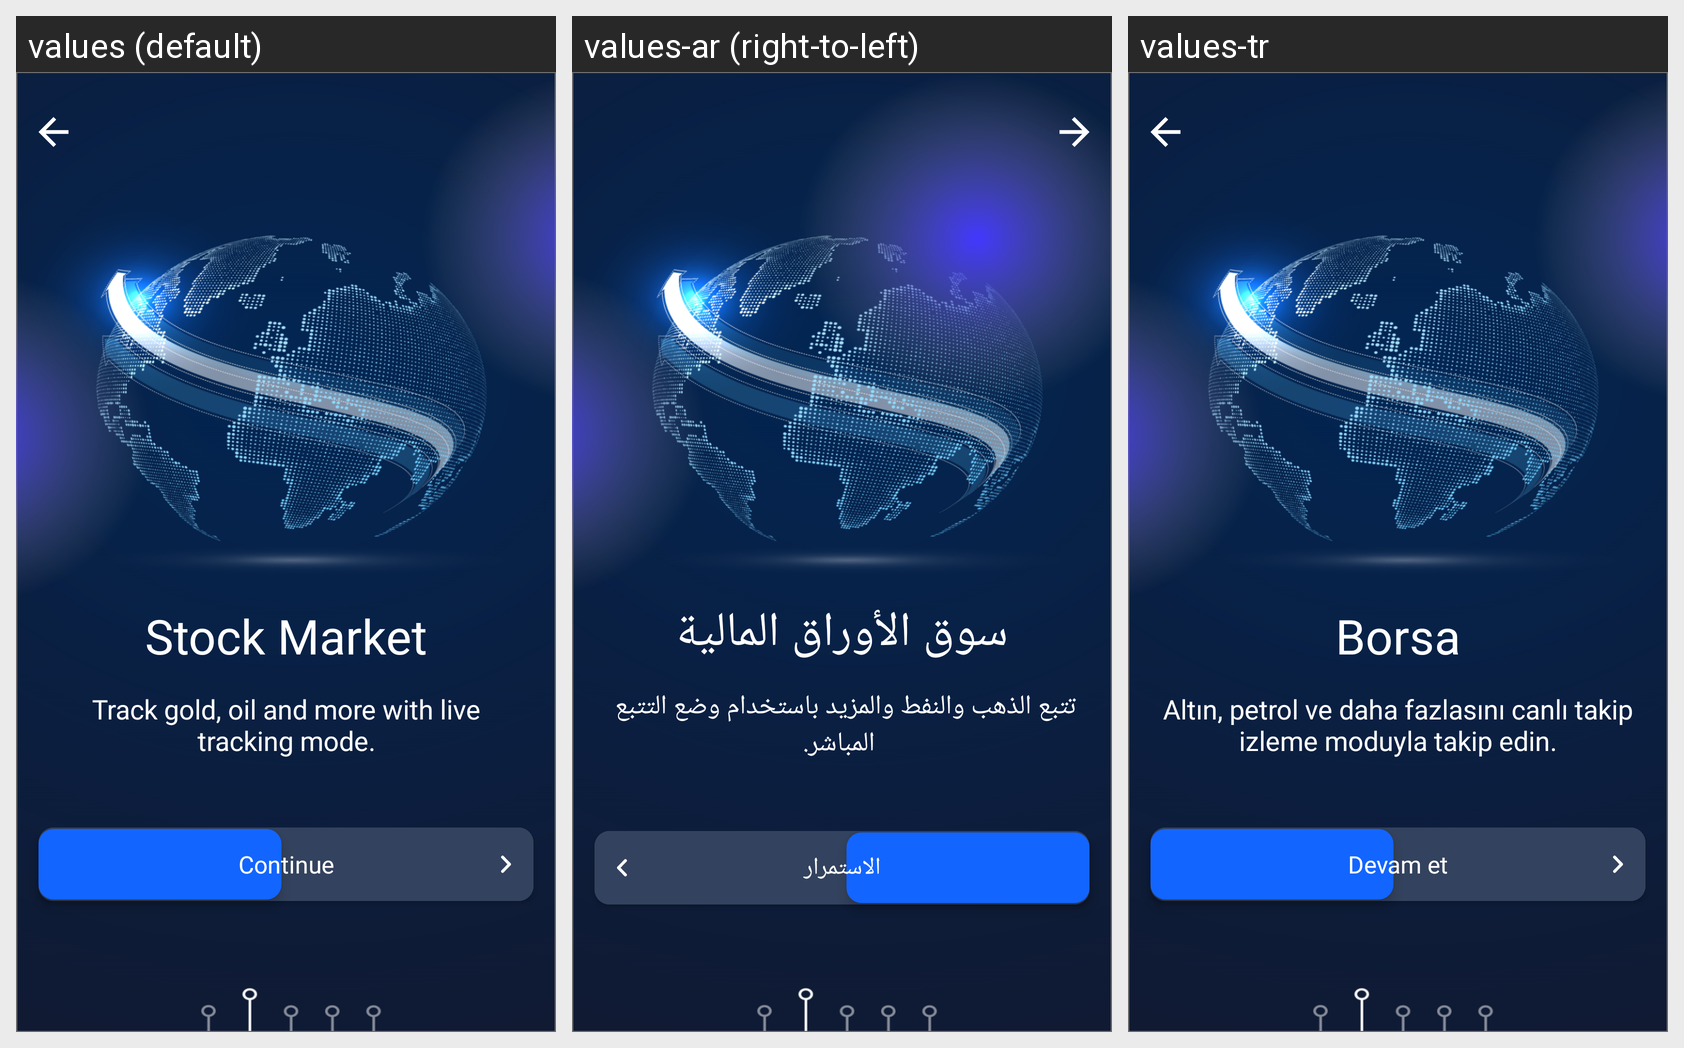

Translations of the strings shown on this Android screen, per locale in the grid:
Android screen res/layout/fragment_onboarding_3.xml rendered under 3 locales, left to right: values (default), values-ar (right-to-left), values-tr. Device: Nexus 5 (rendered at 1080×1920; each locale shown at half size, 540×960, under a caption strip naming it); theme Theme.3omlatiandroidmaster.
Strings drawn on this screen, with the default value and each locale's value (text and hints the layout hard-codes, and strings that could not be matched under every locale, appear in the picture but are not listed):

stock_market
  values: Stock Market
  values-ar: سوق الأوراق المالية
  values-tr: Borsa

track_gold_oil_and_more_with_live_ntracking_mode
  values: Track gold, oil and more with live
      tracking mode.
  values-ar: تتبع الذهب والنفط والمزيد باستخدام وضع التتبع 
       المباشر.
  values-tr: Altın, petrol ve daha fazlasını canlı takip
      izleme moduyla takip edin.

continue_
  values: Continue
  values-ar: الاستمرار
  values-tr: Devam et
